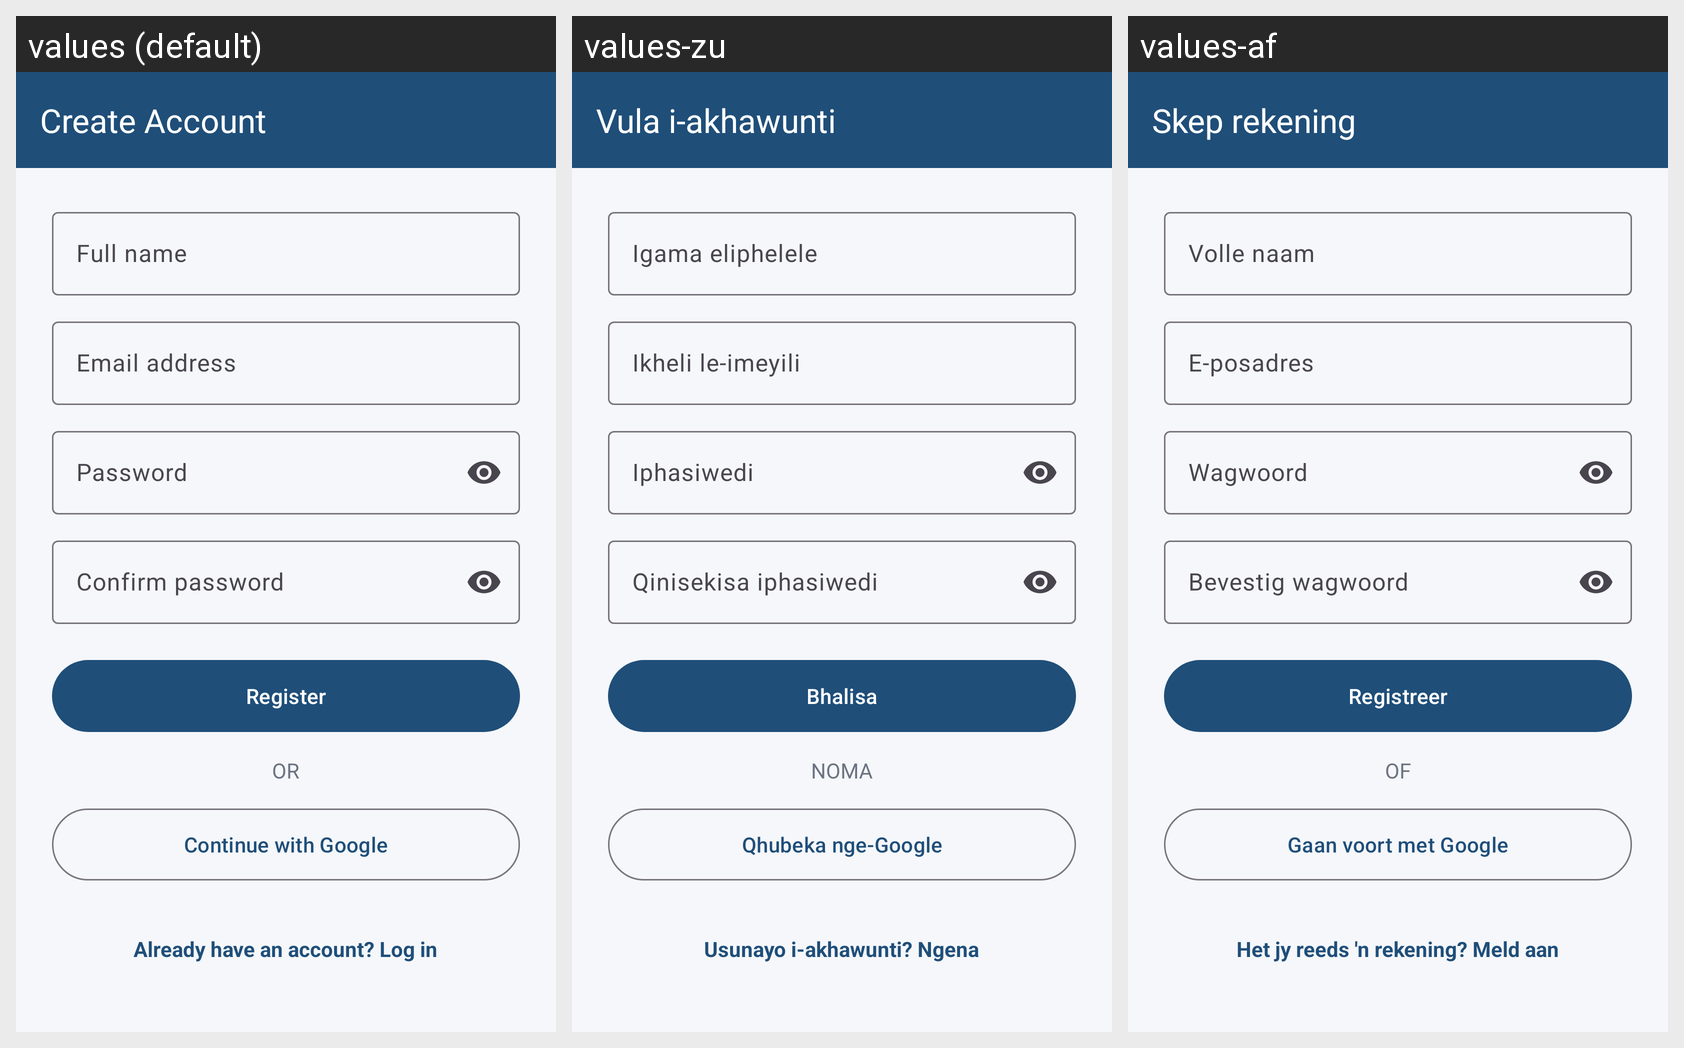

For this localized Android screen grid, give each drawn string resource with its value in every locale shown.
Android screen res/layout/activity_register.xml rendered under 3 locales, left to right: values (default), values-zu, values-af. Device: Nexus 5 (rendered at 1080×1920; each locale shown at half size, 540×960, under a caption strip naming it); theme Theme.TaskFlow.
Strings drawn on this screen, with the default value and each locale's value (text and hints the layout hard-codes, and strings that could not be matched under every locale, appear in the picture but are not listed):

create_account
  values: Create Account
  values-zu: Vula i-akhawunti
  values-af: Skep rekening

hint_full_name
  values: Full name
  values-zu: Igama eliphelele
  values-af: Volle naam

hint_email
  values: Email address
  values-zu: Ikheli le-imeyili
  values-af: E-posadres

hint_password
  values: Password
  values-zu: Iphasiwedi
  values-af: Wagwoord

hint_confirm_password
  values: Confirm password
  values-zu: Qinisekisa iphasiwedi
  values-af: Bevestig wagwoord

btn_register
  values: Register
  values-zu: Bhalisa
  values-af: Registreer

or_divider
  values: OR
  values-zu: NOMA
  values-af: OF

btn_google
  values: Continue with Google
  values-zu: Qhubeka nge-Google
  values-af: Gaan voort met Google

link_to_login
  values: Already have an account? Log in
  values-zu: Usunayo i-akhawunti? Ngena
  values-af: Het jy reeds 'n rekening? Meld aan
